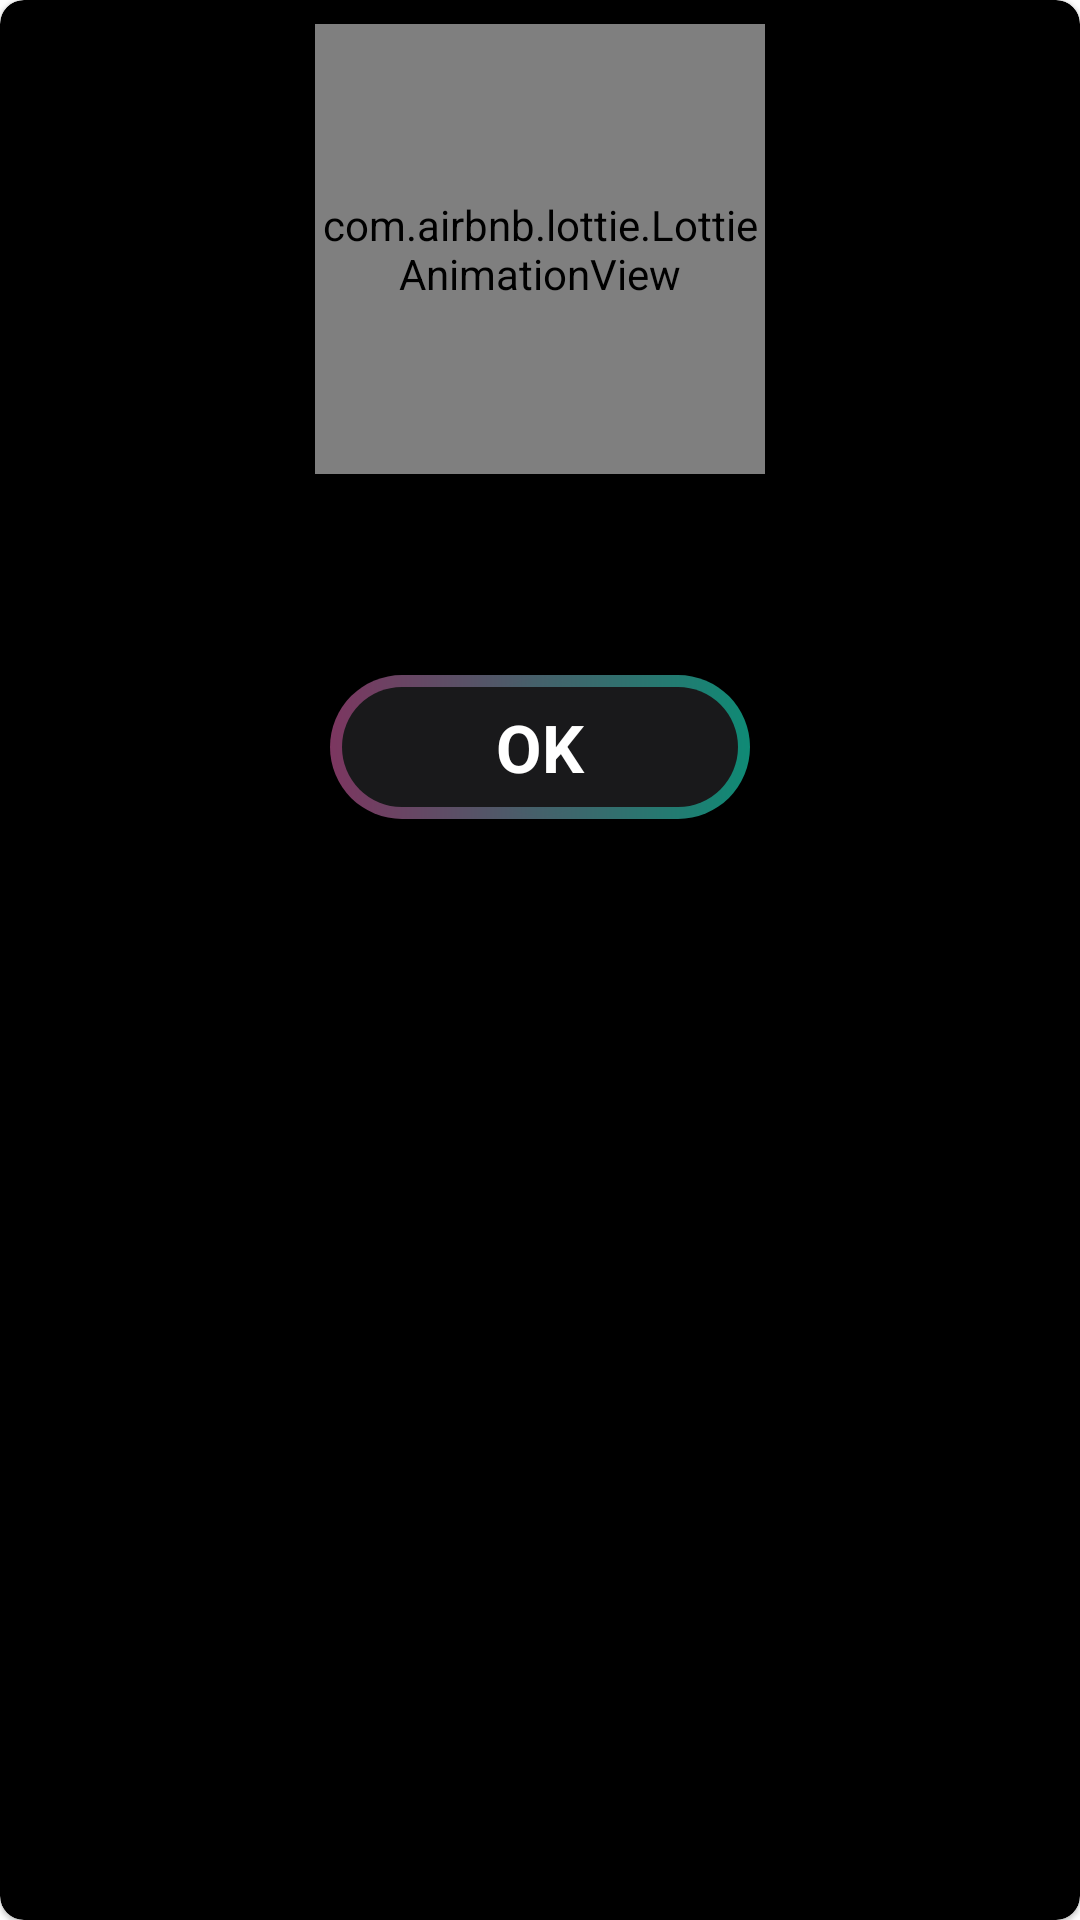

Write the Android layout XML for this screen, with the resource values it uses.
<!-- AndroidManifest.xml: application theme Theme.AbolMovie -->
<!-- res/layout/dialog_welcome.xml -->
<?xml version="1.0" encoding="utf-8"?>
<com.google.android.material.card.MaterialCardView xmlns:android="http://schemas.android.com/apk/res/android"
    xmlns:app="http://schemas.android.com/apk/res-auto"
    android:layout_width="match_parent"
    android:layout_height="wrap_content"
    app:cardBackgroundColor="@color/black"
    app:cardCornerRadius="8dp"
    android:layout_margin="24dp">

    <androidx.constraintlayout.widget.ConstraintLayout
        android:padding="8dp"
        android:layout_width="match_parent"
        android:layout_height="wrap_content">

    <com.airbnb.lottie.LottieAnimationView
        android:id="@+id/anim_login"
        android:layout_width="150dp"
        android:layout_height="150dp"
        app:layout_constraintEnd_toEndOf="parent"
        app:layout_constraintStart_toStartOf="parent"
        app:layout_constraintTop_toTopOf="parent"
        app:lottie_autoPlay="true"
        app:lottie_rawRes="@raw/successlogin" />


    <TextView
        android:layout_marginTop="24dp"
        android:layout_marginBottom="24dp"
        android:id="@+id/txt_username"
        android:layout_width="wrap_content"
        android:layout_height="wrap_content"
        android:textColor="@color/white"
        app:layout_constraintBottom_toTopOf="@+id/btn_ok"
        app:layout_constraintEnd_toEndOf="parent"
        app:layout_constraintStart_toStartOf="parent"
        app:layout_constraintTop_toBottomOf="@+id/anim_login" />

    <androidx.appcompat.widget.AppCompatButton
        android:id="@+id/btn_ok"
        style="@android:style/Widget.Button"
        android:layout_width="140dp"
        android:layout_height="wrap_content"
        android:background="@drawable/shape_btn_login"
        android:text="OK"
        android:textColor="@color/white"
        android:textSize="22sp"
        android:textStyle="bold"
        android:layout_marginBottom="16dp"
        app:layout_constraintBottom_toBottomOf="parent"
        app:layout_constraintEnd_toEndOf="parent"
        app:layout_constraintStart_toStartOf="parent" />

    </androidx.constraintlayout.widget.ConstraintLayout>

</com.google.android.material.card.MaterialCardView>
<!-- resources referenced by this layout -->
<resources>
  <color name="black">#FF000000</color>
  <color name="white">#FFFFFFFF</color>
  <!-- drawable shape_btn_login (drawable) -->
  <?xml version="1.0" encoding="utf-8"?>
  <layer-list xmlns:android="http://schemas.android.com/apk/res/android">
  
      <item>
          <shape android:shape="rectangle">
              <corners android:radius="50dp" />
              <gradient
                  android:angle="360"
                  android:endColor="#0f8a75"
                  android:startColor="#7c3660"
                  android:type="linear" />
              <size
                  android:width="24dp"
                  android:height="24dp" />
          </shape>
      </item>
  
      <item>
          <shape>
              <gradient
                  android:centerColor="@android:color/transparent"
                  android:centerX="0.5"
                  android:centerY="0.5"
                  android:endColor="@android:color/transparent"
                  android:gradientRadius="100%p"
                  android:startColor="#300f8a75"
                  android:type="radial" />
          </shape>
      </item>
  
      <item android:top="4dp" android:bottom="4dp" android:left="4dp" android:right="4dp">
          <shape android:shape="rectangle">
              <corners android:radius="50dp"/>
  
              <solid android:color="#19191b"/>
          </shape>
      </item>
  </layer-list>
  <style name="Theme.AbolMovie" parent="Theme.MaterialComponents.DayNight.NoActionBar">
          
              
              <item name="colorPrimary">@color/white</item>
              
              <item name="android:statusBarColor">@color/main_background</item>
      </style>
  <color name="main_background">#19191b</color>
</resources>
